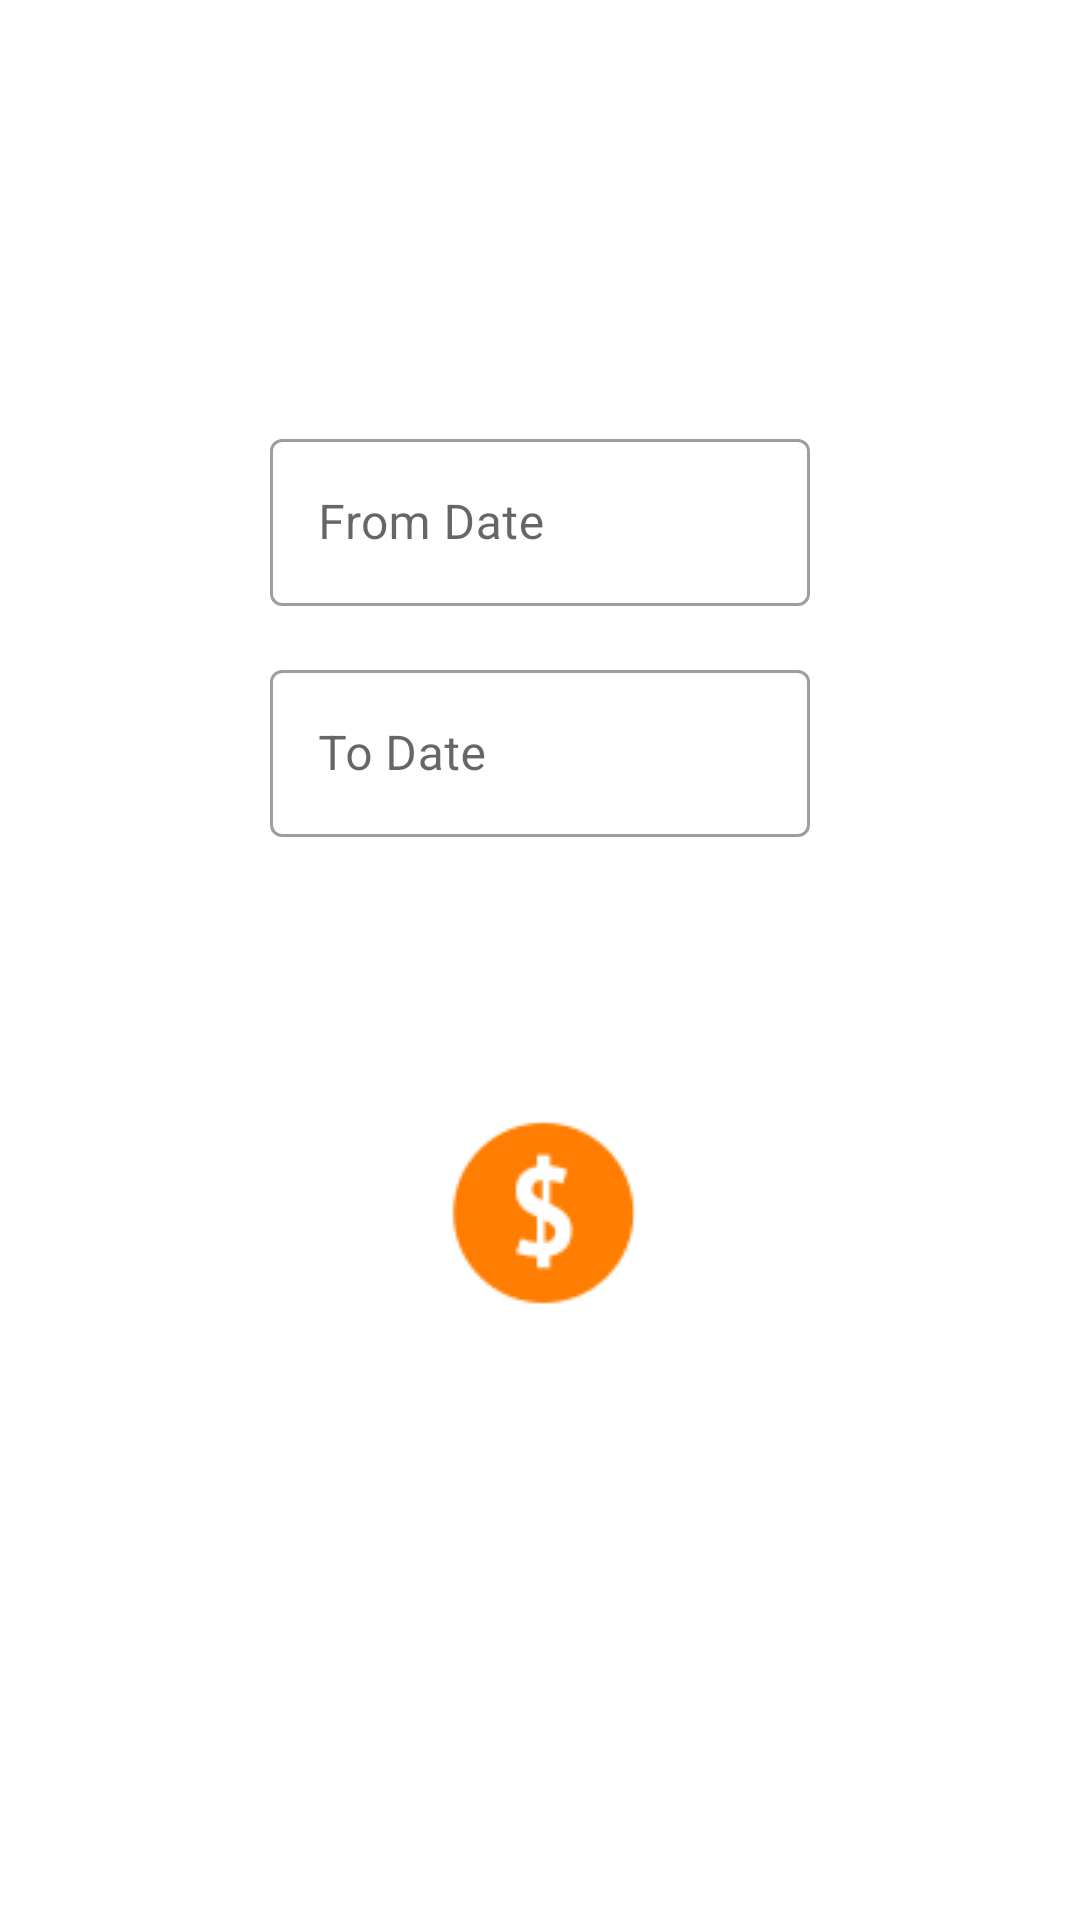

The Android layout XML behind this screen, and the referenced resources:
<!-- AndroidManifest.xml: application theme Theme.DailyExpense -->
<!-- res/layout/dashboard_fragment.xml -->
<?xml version="1.0" encoding="utf-8"?>
<LinearLayout xmlns:android="http://schemas.android.com/apk/res/android"
    xmlns:app="http://schemas.android.com/apk/res-auto"
    android:layout_width="match_parent"
    android:layout_height="match_parent"
    android:background="@drawable/background_color"
    android:gravity="center"
    android:orientation="vertical">

    <com.google.android.material.textfield.TextInputLayout
        android:id="@+id/editText01"
        style="@style/Widget.MaterialComponents.TextInputLayout.OutlinedBox"
        android:layout_width="180dp"
        android:layout_height="wrap_content"
        android:layout_marginStart="16dp"
        android:layout_marginTop="16dp"
        android:layout_marginEnd="16dp"
        android:hint="From Date"
        app:boxBackgroundColor="@color/white"
        app:startIconDrawable="@drawable/ic_baseline_explore_24">

        <com.google.android.material.textfield.TextInputEditText
            android:id="@+id/fromDate"
            android:layout_width="match_parent"
            android:layout_height="wrap_content"
            android:focusable="false" />

    </com.google.android.material.textfield.TextInputLayout>


    <com.google.android.material.textfield.TextInputLayout
        android:id="@+id/to_Date"
        style="@style/Widget.MaterialComponents.TextInputLayout.OutlinedBox"
        android:layout_width="180dp"
        android:layout_height="wrap_content"
        android:layout_marginStart="16dp"
        android:layout_marginTop="16dp"
        android:layout_marginEnd="16dp"
        android:hint="To Date"
        app:boxBackgroundColor="@color/white"
        app:startIconDrawable="@drawable/ic_baseline_explore_24">

        <com.google.android.material.textfield.TextInputEditText
            android:id="@+id/toDate"
            android:layout_width="match_parent"
            android:layout_height="wrap_content"
            android:focusable="false" />

    </com.google.android.material.textfield.TextInputLayout>


    <TextView
        android:id="@+id/total"
        android:layout_width="wrap_content"
        android:layout_height="wrap_content"
        android:layout_marginTop="25dp"
        android:text="Total Expenses"
        android:textColor="@color/white"
        android:textSize="40sp"
        android:textStyle="bold" />

    <ImageView
        android:id="@+id/imageAmount"
        android:layout_width="64dp"
        android:layout_height="64dp"
        android:layout_marginTop="15dp"
        android:src="@drawable/icon" />

    <TextView
        android:id="@+id/amount"
        android:layout_width="wrap_content"
        android:layout_height="wrap_content"
        android:layout_marginTop="25dp"
        android:text="BDT 100000"
        android:textColor="@color/white"
        android:textSize="40dp"
        android:textStyle="bold" />



</LinearLayout>
<!-- resources referenced by this layout -->
<resources>
  <color name="white">#FFFFFFFF</color>
  <!-- drawable icon: png bitmap (drawable, 1507 bytes) -->
  <style name="Theme.DailyExpense" parent="Theme.MaterialComponents.DayNight.DarkActionBar">
          
          <item name="colorPrimary">@color/purple_500</item>
          <item name="colorPrimaryVariant">@color/purple_700</item>
          <item name="colorOnPrimary">@color/white</item>
          
          <item name="colorSecondary">@color/teal_200</item>
          <item name="colorSecondaryVariant">@color/teal_700</item>
          <item name="colorOnSecondary">@color/black</item>
          
          <item name="android:statusBarColor" tools:targetApi="l">?attr/colorPrimaryVariant</item>
          
      </style>
  <color name="purple_500">#188A04</color>
  <color name="purple_700">#17AE06</color>
  <color name="teal_200">#FF03DAC5</color>
  <color name="teal_700">#FF018786</color>
  <color name="black">#FF000000</color>
</resources>
